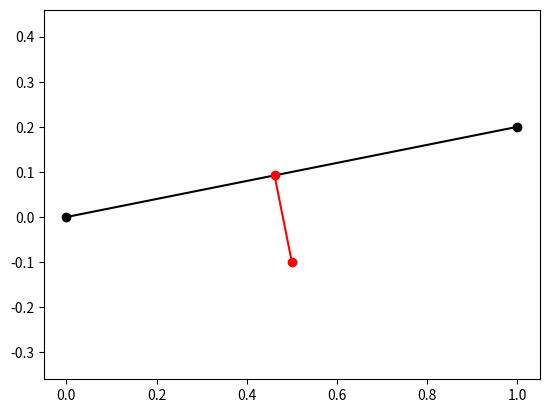

This figure's Python source:
import matplotlib.pyplot as plt
import numpy as np


def point_to_line_segment(p1, p2, p3):
    """ https://paulbourke.net/geometry/pointlineplane/ """
    d = p2 - p1  # delta
    u = np.dot(d, (p3 - p1)) / np.sum(np.square(d))  # project

    # clip to the ends of the segment
    nearest_point = p1 + np.clip(u, 0, 1) * d

    return nearest_point, u


def pairwise_squared_distances(a, b):
    """
    Adapted from https://github.com/ClayFlannigan/icp
    Computes pairwise distances between to sets of points

    Args:
        a: [b, ..., n, k]
        b:  [b, ..., m, k]

    Returns: [b, ..., n, m]

    """
    a_s = np.sum(np.square(a), axis=-1, keepdims=True)  # [b, ..., n, 1]
    b_s = np.sum(np.square(b), axis=-1, keepdims=True)  # [b, ..., m, 1]
    dist = a_s - 2 * a @ np.moveaxis(b, -1, -2) + np.moveaxis(b_s, -1, -2)  # [b, ..., n, m]
    return dist


def squared_norm(x, **kwargs):
    return np.sum(np.square(x), axis=-1, **kwargs)


def main():
    p1 = np.array([0, 0])
    p2 = np.array([1, 0.2])
    p3 = np.array([0.5, -0.1])
    nearest_point, _ = point_to_line_segment(p1, p2, p3)

    plt.axis("equal")
    plt.plot([p1[0], p2[0]], [p1[1], p2[1]], 'k-')
    plt.plot([p3[0], nearest_point[0]], [p3[1], nearest_point[1]], 'r-')
    plt.plot(p1[0], p1[1], 'ko')
    plt.plot(p2[0], p2[1], 'ko')
    plt.plot(p3[0], p3[1], 'ro')
    plt.plot(nearest_point[0], nearest_point[1], 'ro')
    plt.show()


if __name__ == '__main__':
    main()
